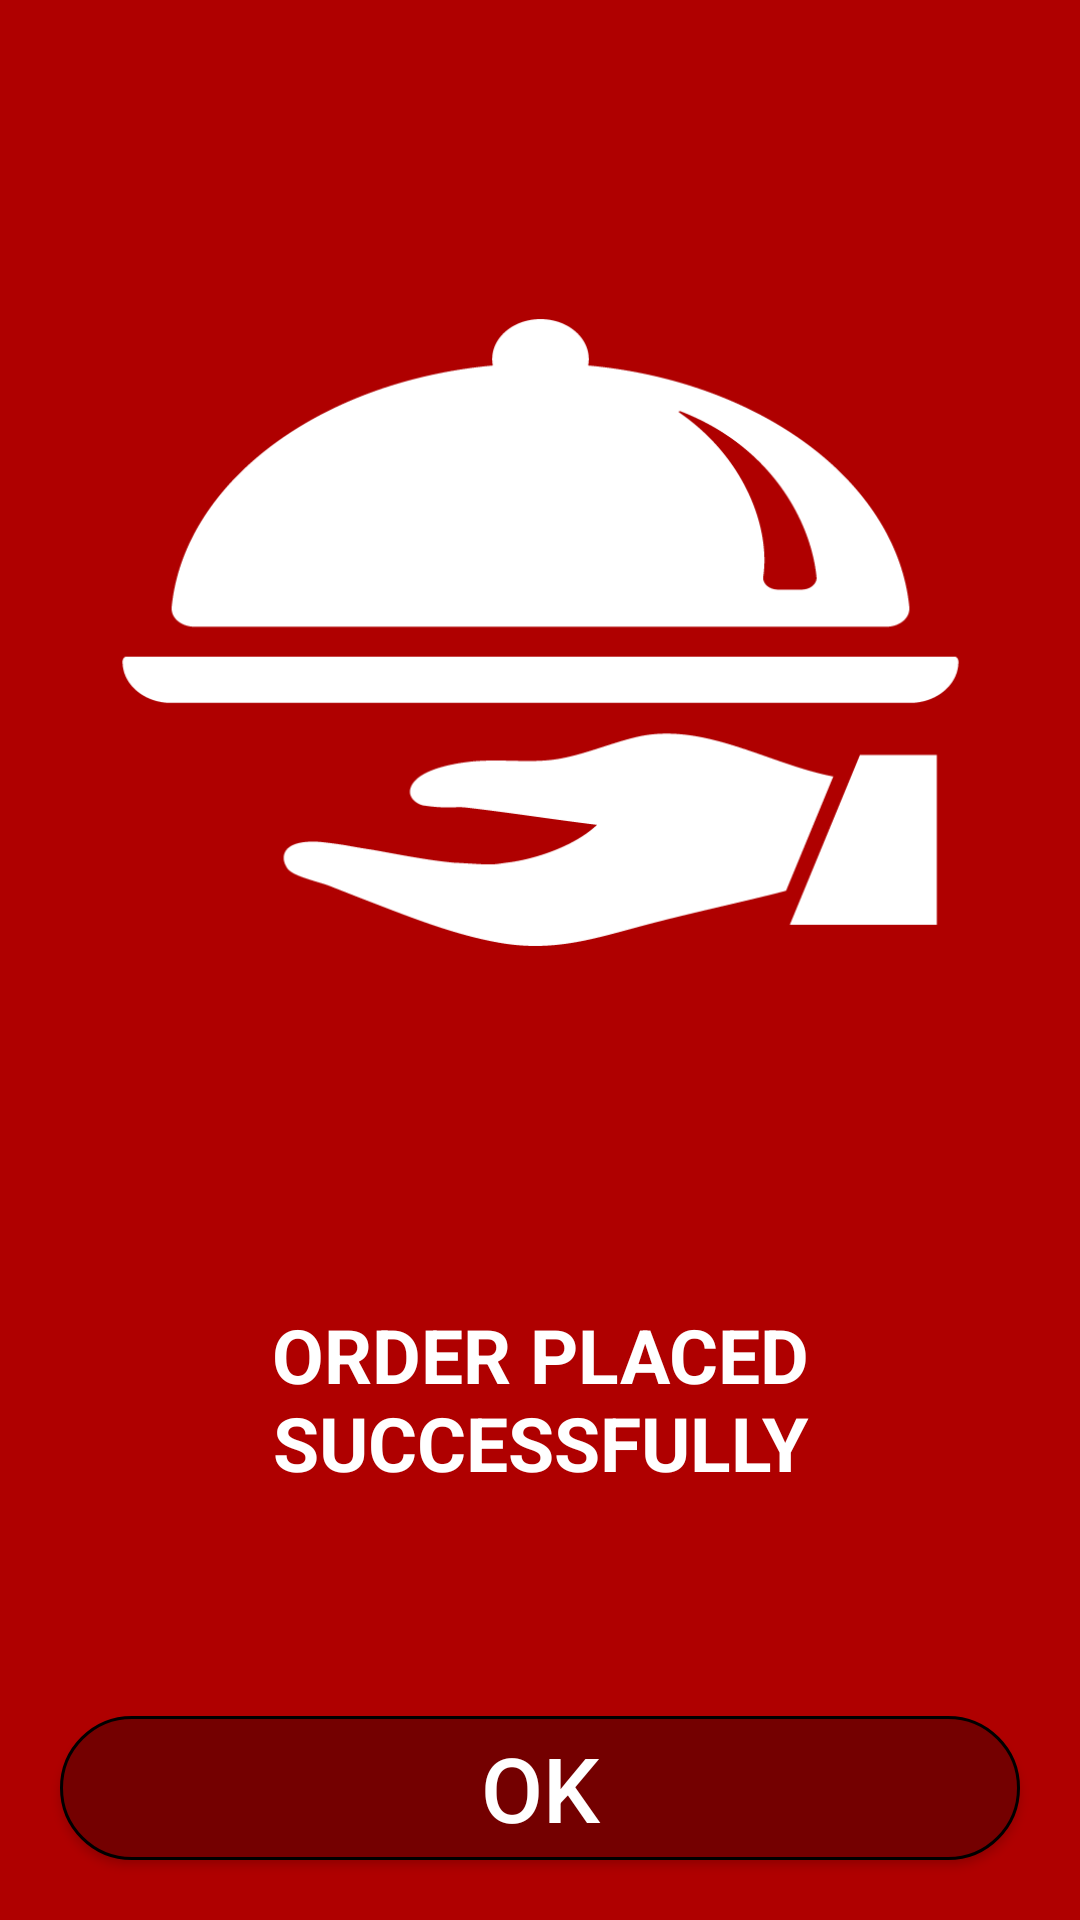

This screen was rendered from an Android layout file. Write that file and the resources it references.
<!-- AndroidManifest.xml: application theme AppTheme -->
<!-- res/layout/activity_order_placed.xml -->
<?xml version="1.0" encoding="utf-8"?>
<androidx.constraintlayout.widget.ConstraintLayout xmlns:android="http://schemas.android.com/apk/res/android"
    xmlns:app="http://schemas.android.com/apk/res-auto"
    xmlns:tools="http://schemas.android.com/tools"
    android:layout_width="match_parent"
    android:layout_height="match_parent"
    tools:context=".activity.OrderPlaced"
    android:background="@color/colorPrimary">

    <ImageView
        android:id="@+id/imglogo"
        android:layout_width="300dp"
        android:layout_height="300dp"
        android:layout_margin="60dp"
        android:src="@drawable/logo"
        app:layout_constraintEnd_toEndOf="parent"
        app:layout_constraintHorizontal_bias="0.495"
        app:layout_constraintStart_toStartOf="parent"
        app:layout_constraintTop_toTopOf="parent" />

    <TextView
        android:layout_width="match_parent"
        android:layout_height="wrap_content"
        android:layout_margin="10dp"
        android:gravity="center"
        android:text="ORDER PLACED SUCCESSFULLY"
        android:textColor="#ffffff"
        android:textSize="25sp"
        android:textStyle="bold"
        app:layout_constraintBottom_toTopOf="@+id/btnOk"
        app:layout_constraintTop_toBottomOf="@+id/imglogo" />
    <Button
        android:layout_width="match_parent"
        android:layout_height="wrap_content"
        app:layout_constraintBottom_toBottomOf="parent"
        android:background="@drawable/custom_button"
        android:text="OK"
        android:textColor="#ffffff"
        android:textSize="30sp"
        android:id="@+id/btnOk"

        android:layout_margin="20dp"/>

</androidx.constraintlayout.widget.ConstraintLayout>
<!-- resources referenced by this layout -->
<resources>
  <color name="colorPrimary">#AF0000</color>
  <!-- drawable custom_button (drawable) -->
  <?xml version="1.0" encoding="utf-8"?>
  <shape xmlns:android="http://schemas.android.com/apk/res/android" android:shape="rectangle" >
      <corners
          android:topLeftRadius="100dp"
          android:topRightRadius="100dp"
          android:bottomLeftRadius="100dp"
          android:bottomRightRadius="100dp"
          />
      <gradient
          android:angle="45"
          android:startColor="@color/colorPrimaryDark"
          android:endColor="@color/colorPrimaryDark"
          android:type="linear"
          />
      <padding
          android:left="0dp"
          android:top="0dp"
          android:right="0dp"
          android:bottom="0dp"
          />
      <size
          android:width="0dp"
          android:height="0dp"
          />
      <stroke
          android:width="1dp"
          android:color="#000000"
          />
  </shape>
  <!-- drawable logo: png bitmap (drawable, 14006 bytes) -->
  <style name="AppTheme" parent="Theme.AppCompat.Light.NoActionBar">
          
          <item name="colorPrimary">@color/colorPrimary</item>
          <item name="colorPrimaryDark">@color/colorPrimaryDark</item>
          <item name="colorAccent">@color/colorAccent</item>
          <item name="background">@color/colorPrimaryDark</item>
      </style>
  <color name="colorPrimaryDark">#740000</color>
  <color name="colorAccent">#ffffff</color>
</resources>
